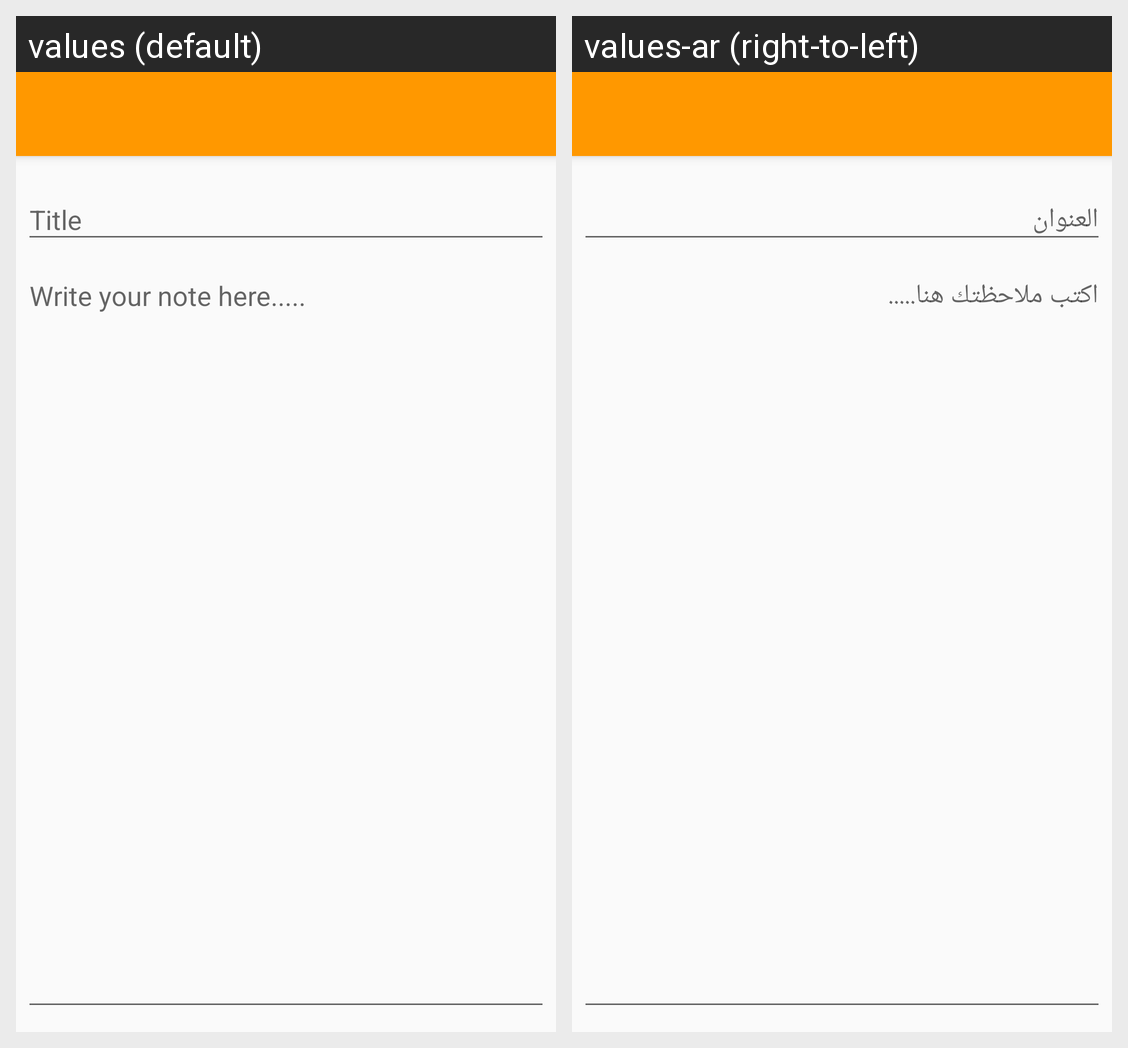

Translations of the strings shown on this Android screen, per locale in the grid:
Android screen res/layout/activity_adding_note.xml rendered under 2 locales, left to right: values (default), values-ar (right-to-left). Device: Nexus 5 (rendered at 1080×1920; each locale shown at half size, 540×960, under a caption strip naming it); theme AppTheme.
Strings drawn on this screen, with the default value and each locale's value (text and hints the layout hard-codes, and strings that could not be matched under every locale, appear in the picture but are not listed):

title
  values: Title
  values-ar: العنوان

write_your_note_here
  values: Write your note here.....
  values-ar: اكتب ملاحظتك هنا.....
